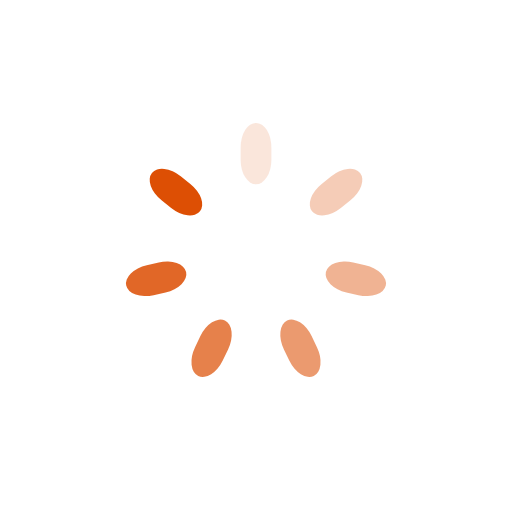
t = 0.00 s
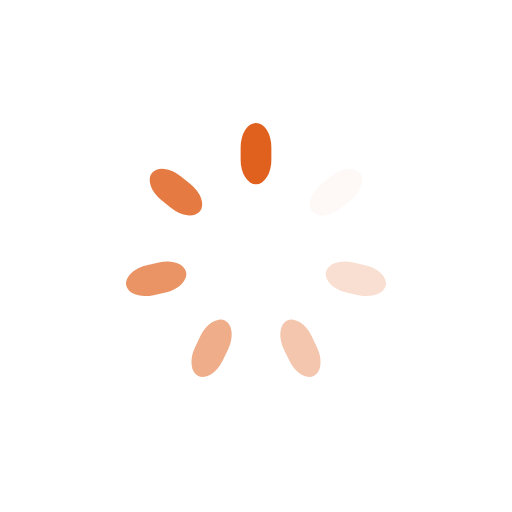
t = 0.25 s
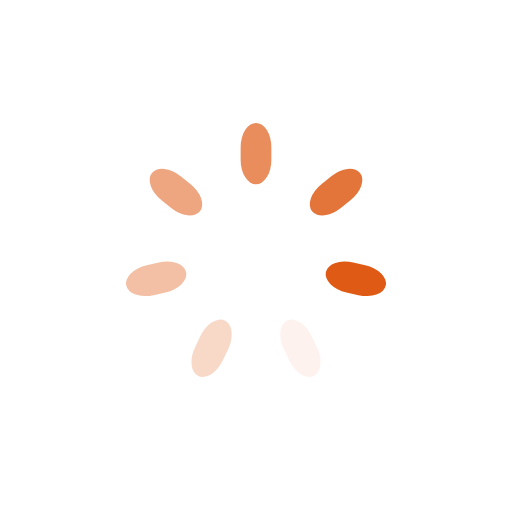
t = 0.50 s
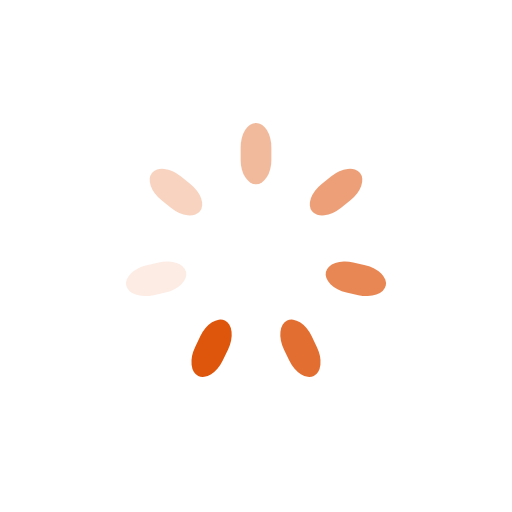
t = 0.75 s

The animated SVG that drew these frames (rendered in a browser with its animation timeline set to each time). Animation: 7 SMIL elements (animate=7); one cycle of 1.00 s, repeats indefinitely.

<svg class="lds-spinner" width="200px"  height="200px"  xmlns="http://www.w3.org/2000/svg" xmlns:xlink="http://www.w3.org/1999/xlink" viewBox="0 0 100 100" preserveAspectRatio="xMidYMid" style="background: none;"><g transform="rotate(0 50 50)">
  <rect x="47" y="24" rx="9.4" ry="4.8" width="6" height="12" fill="#dd4f04">
    <animate attributeName="opacity" values="1;0" keyTimes="0;1" dur="1s" begin="-0.8571428571428571s" repeatCount="indefinite"></animate>
  </rect>
</g><g transform="rotate(51.42857142857143 50 50)">
  <rect x="47" y="24" rx="9.4" ry="4.8" width="6" height="12" fill="#dd4f04">
    <animate attributeName="opacity" values="1;0" keyTimes="0;1" dur="1s" begin="-0.7142857142857143s" repeatCount="indefinite"></animate>
  </rect>
</g><g transform="rotate(102.85714285714286 50 50)">
  <rect x="47" y="24" rx="9.4" ry="4.8" width="6" height="12" fill="#dd4f04">
    <animate attributeName="opacity" values="1;0" keyTimes="0;1" dur="1s" begin="-0.5714285714285714s" repeatCount="indefinite"></animate>
  </rect>
</g><g transform="rotate(154.28571428571428 50 50)">
  <rect x="47" y="24" rx="9.4" ry="4.8" width="6" height="12" fill="#dd4f04">
    <animate attributeName="opacity" values="1;0" keyTimes="0;1" dur="1s" begin="-0.42857142857142855s" repeatCount="indefinite"></animate>
  </rect>
</g><g transform="rotate(205.71428571428572 50 50)">
  <rect x="47" y="24" rx="9.4" ry="4.8" width="6" height="12" fill="#dd4f04">
    <animate attributeName="opacity" values="1;0" keyTimes="0;1" dur="1s" begin="-0.2857142857142857s" repeatCount="indefinite"></animate>
  </rect>
</g><g transform="rotate(257.14285714285717 50 50)">
  <rect x="47" y="24" rx="9.4" ry="4.8" width="6" height="12" fill="#dd4f04">
    <animate attributeName="opacity" values="1;0" keyTimes="0;1" dur="1s" begin="-0.14285714285714285s" repeatCount="indefinite"></animate>
  </rect>
</g><g transform="rotate(308.57142857142856 50 50)">
  <rect x="47" y="24" rx="9.4" ry="4.8" width="6" height="12" fill="#dd4f04">
    <animate attributeName="opacity" values="1;0" keyTimes="0;1" dur="1s" begin="0s" repeatCount="indefinite"></animate>
  </rect>
</g></svg>
